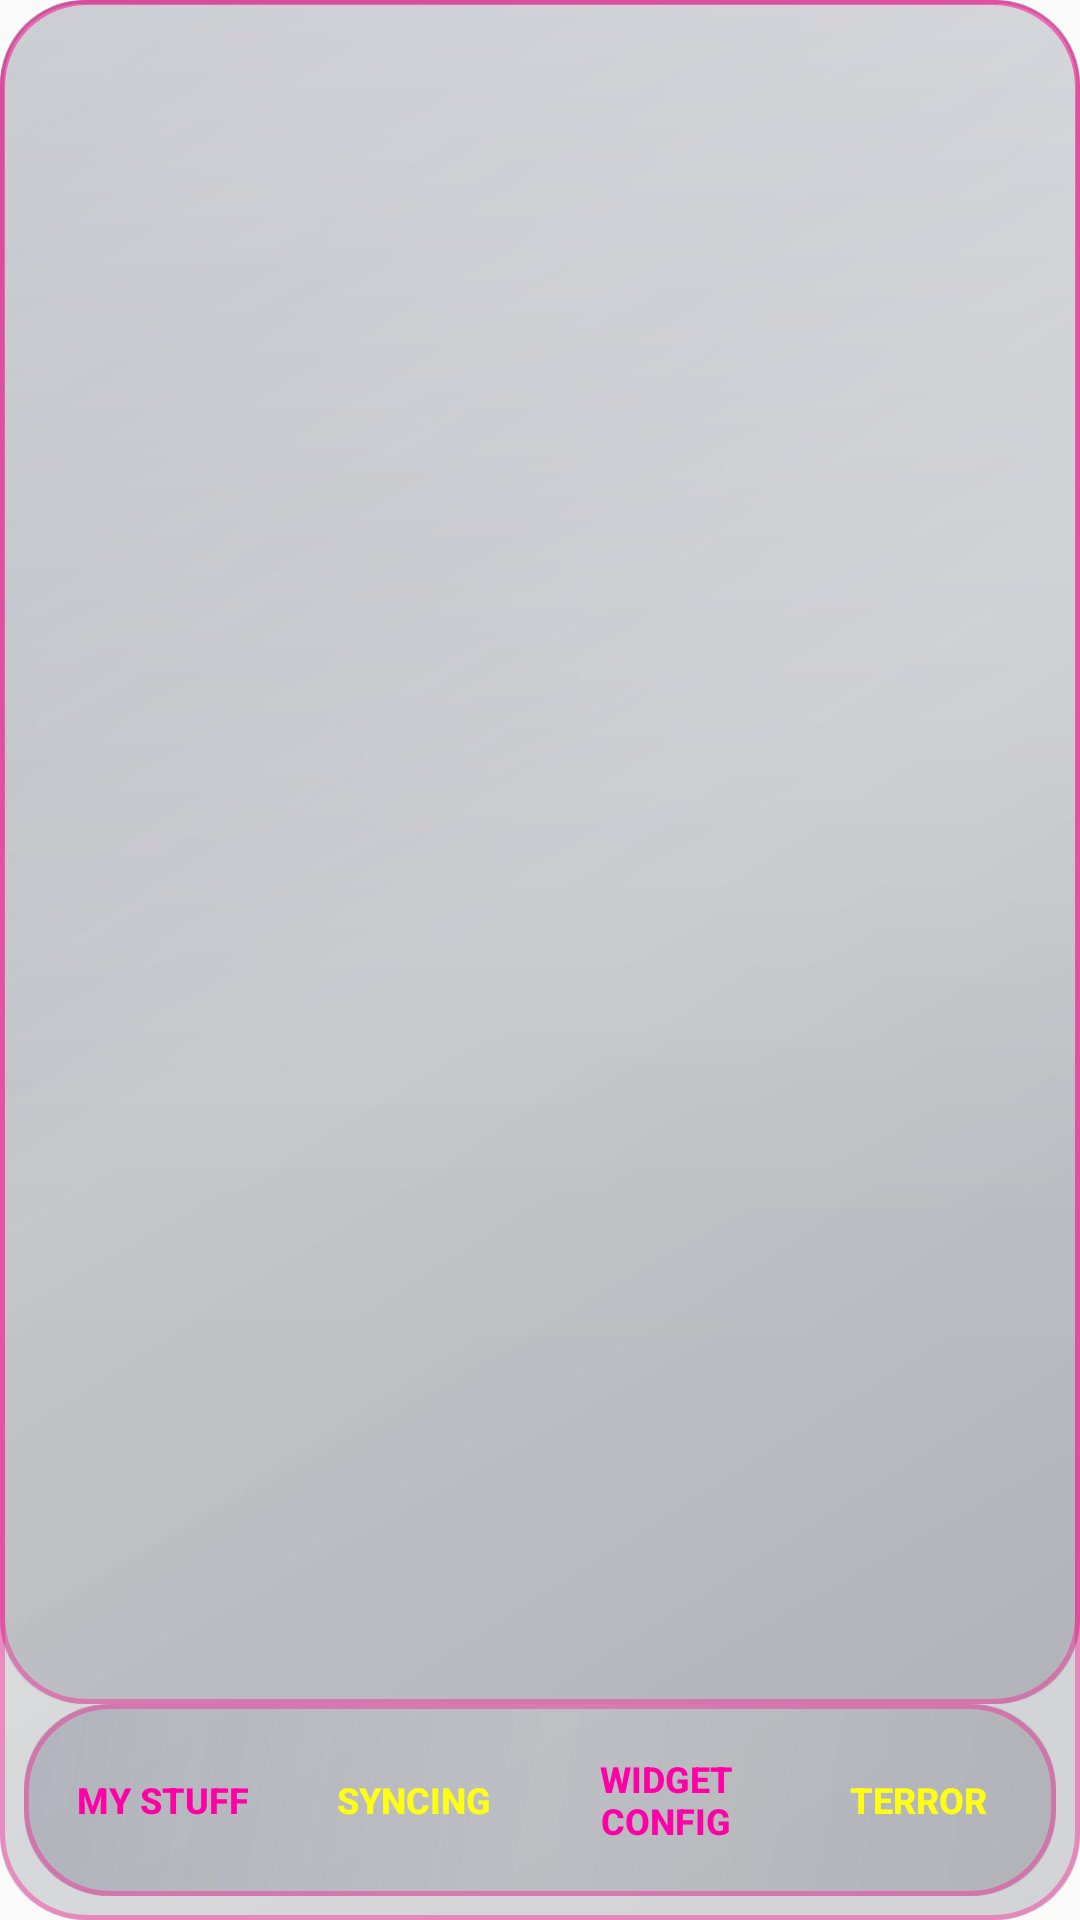

Here is an Android app screen rendered from its layout file. Give the layout XML and the strings, colors and styles it references.
<!-- AndroidManifest.xml: application theme Theme.AppCompat.DayNight.NoActionBar -->
<!-- res/layout/activity_main.xml -->
<?xml version="1.0" encoding="utf-8"?>
<LinearLayout xmlns:android="http://schemas.android.com/apk/res/android"
    android:layout_width="match_parent"
    android:layout_height="match_parent"
    android:orientation="vertical"
    android:background="@drawable/glass_background_neon">

    
    <FrameLayout
        android:id="@+id/fragment_container"
        android:layout_width="match_parent"
        android:layout_height="0dp"
        android:layout_weight="1"
        android:background="@drawable/glass_background_neon" />

    
    <LinearLayout
        android:id="@+id/bottom_tabs"
        android:layout_width="match_parent"
        android:layout_height="64dp"
        android:layout_marginStart="8dp"
        android:layout_marginEnd="8dp"
        android:layout_marginBottom="8dp"
        android:background="@drawable/glass_background_neon"
        android:elevation="8dp"
        android:gravity="center_vertical"
        android:orientation="horizontal"
        android:padding="4dp"
        android:weightSum="4">

        
        <Button
            android:id="@+id/tab_mystuff"
            android:layout_width="0dp"
            android:layout_height="match_parent"
            android:layout_weight="1"
            android:background="@drawable/glass_item_selector"
            android:backgroundTint="@null"
            android:gravity="center"
            android:minHeight="0dp"
            android:padding="4dp"
            android:text="My Stuff"
            android:textColor="#FF00A6"
            android:textSize="12sp"
            android:textStyle="bold" />

        
        <Button
            android:id="@+id/tab_syncing"
            android:layout_width="0dp"
            android:layout_height="match_parent"
            android:layout_weight="1"
            android:background="@drawable/glass_item_selector"
            android:backgroundTint="@null"
            android:gravity="center"
            android:minHeight="0dp"
            android:padding="4dp"
            android:text="Syncing"
            android:textColor="#FFFF13"
            android:textSize="12sp"
            android:textStyle="bold" />

        
        <Button
            android:id="@+id/tab_config"
            android:layout_width="0dp"
            android:layout_height="match_parent"
            android:layout_weight="1"
            android:background="@drawable/glass_item_selector"
            android:backgroundTint="@null"
            android:gravity="center"
            android:minHeight="0dp"
            android:padding="4dp"
            android:text="Widget Config"
            android:textColor="#FF00A6"
            android:textSize="12sp"
            android:textStyle="bold" />

        
        <Button
            android:id="@+id/tab_terror"
            android:layout_width="0dp"
            android:layout_height="match_parent"
            android:layout_weight="1"
            android:background="@drawable/glass_item_selector"
            android:backgroundTint="@null"
            android:gravity="center"
            android:minHeight="0dp"
            android:padding="4dp"
            android:text="Terror"
            android:textColor="#FFFF13"
            android:textSize="12sp"
            android:textStyle="bold" />

    </LinearLayout>

</LinearLayout>
<!-- resources referenced by this layout -->
<resources>
  <!-- drawable glass_background_neon (drawable) -->
  <?xml version="1.0" encoding="utf-8"?>
  <layer-list xmlns:android="http://schemas.android.com/apk/res/android">
  
      
      <item>
          <shape android:shape="rectangle">
              <corners android:radius="28dp" />
              <gradient
                  android:angle="315"
                  android:startColor="#331A233D"
                  android:centerColor="#1F0F172A"
                  android:endColor="#2B091224"
                  android:type="linear" />
          </shape>
      </item>
  
      
      <item
          android:left="1.5dp"
          android:top="1.5dp"
          android:right="1.5dp"
          android:bottom="160dp">
          <shape android:shape="rectangle">
              <corners
                  android:topLeftRadius="26dp"
                  android:topRightRadius="26dp"
                  android:bottomLeftRadius="0dp"
                  android:bottomRightRadius="0dp" />
              <gradient
                  android:angle="270"
                  android:startColor="#4DFFFFFF"
                  android:endColor="#00FFFFFF"
                  android:type="linear" />
          </shape>
      </item>
  
      
      <item>
          <shape android:shape="rectangle">
              <corners android:radius="28dp" />
              <stroke
                  android:width="1.5dp"
                  android:color="#66FF1493" />
              <solid android:color="#00000000" />
          </shape>
      </item>
  
  </layer-list>
</resources>
